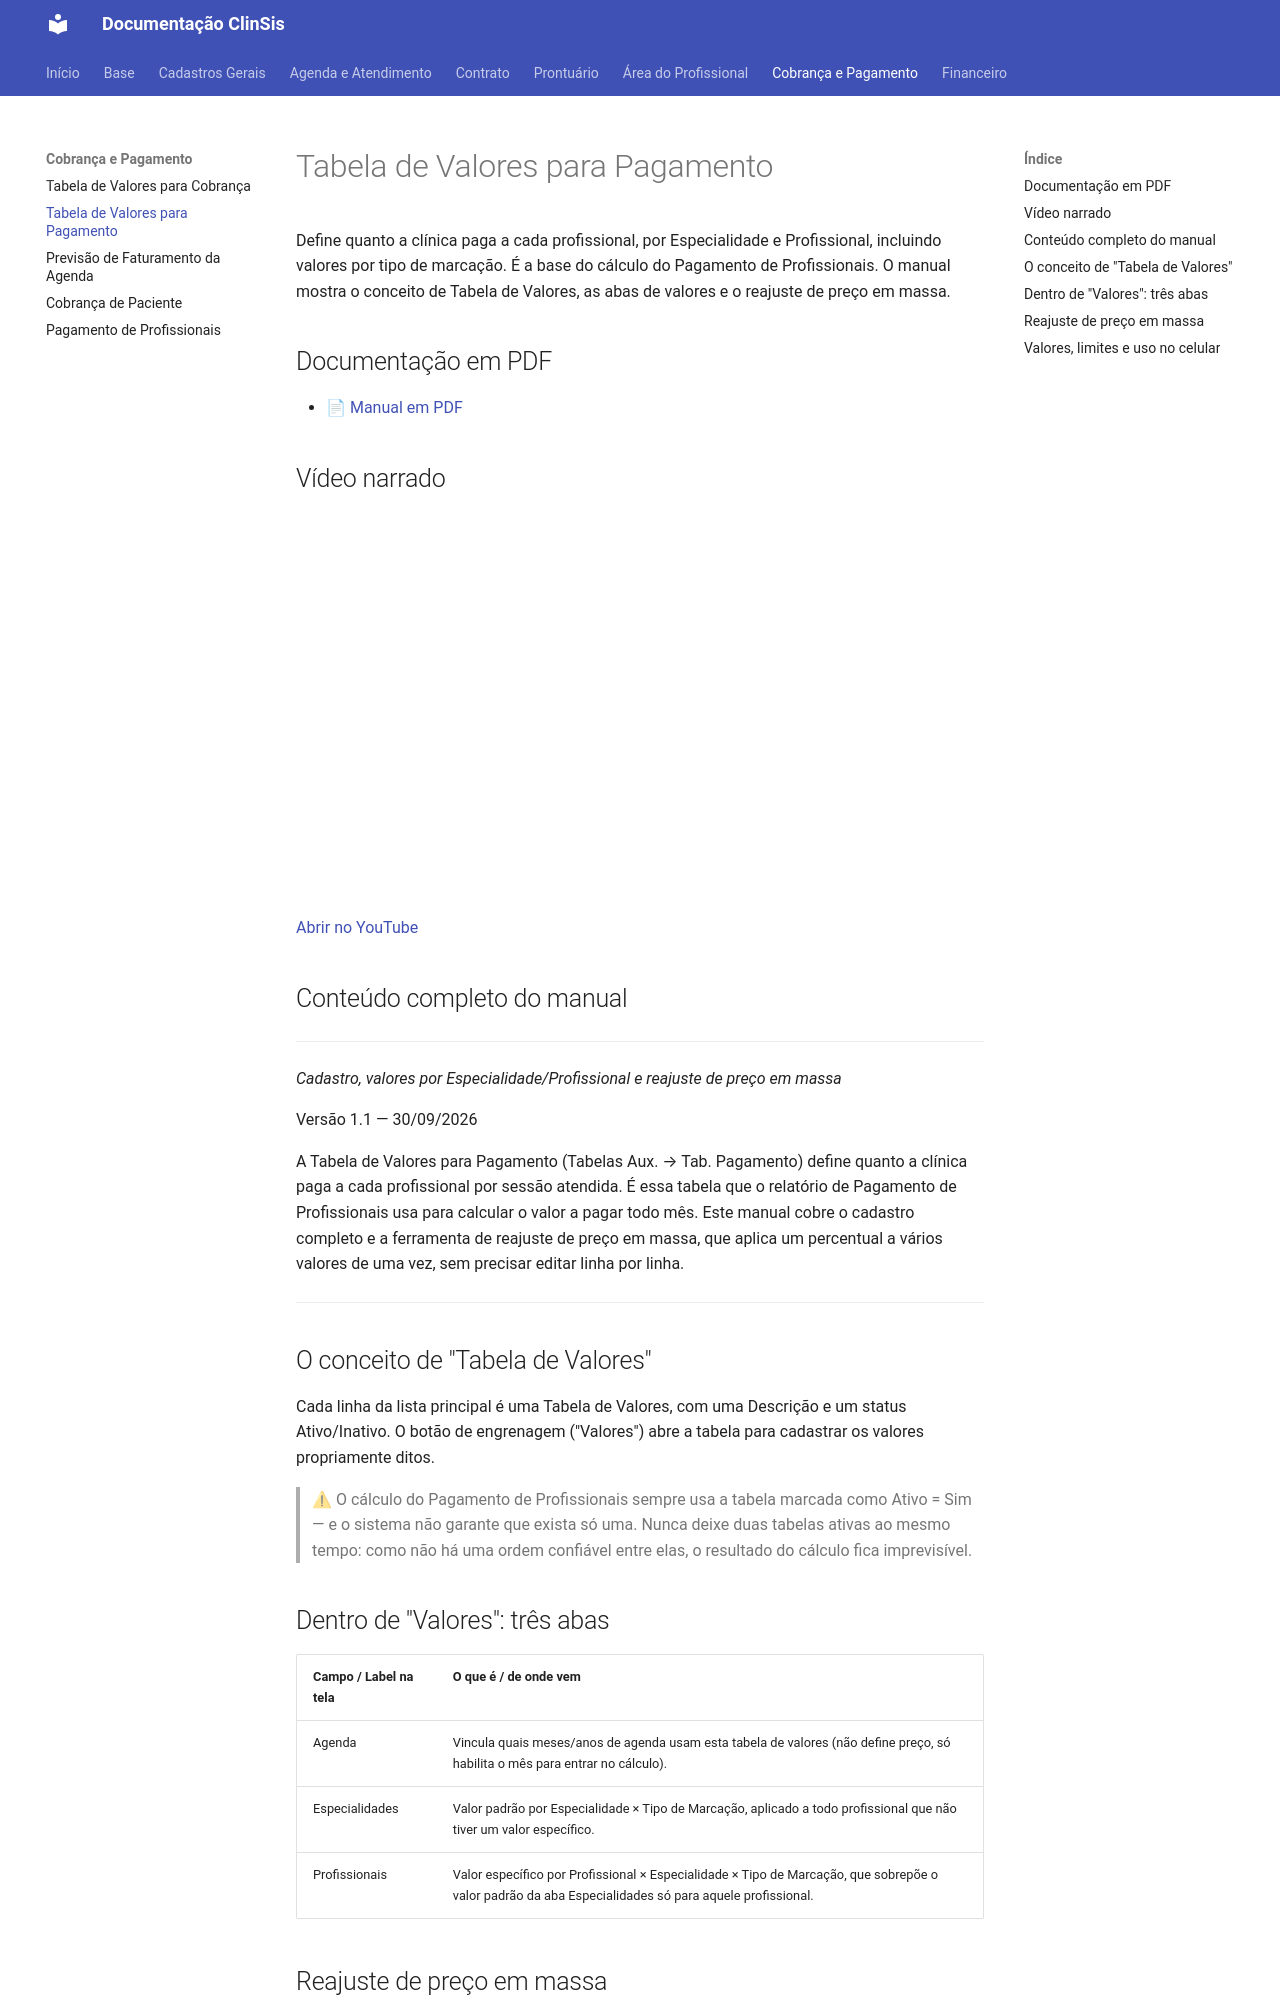

repository: tgbalbino/clinsis-documentacao · page: cobranca-pagamento/tabela-de-precos-pagamento/index.html · generator: mkdocs

# Tabela de Valores para Pagamento

Define quanto a clínica paga a cada profissional, por Especialidade e Profissional, incluindo valores por tipo de marcação. É a base do cálculo do Pagamento de Profissionais. O manual mostra o conceito de Tabela de Valores, as abas de valores e o reajuste de preço em massa.

## Documentação em PDF

- [📄 Manual em PDF](../assets/Tabela-de-Precos-Pagamento/Documentacao_Tabela_Preco_Pagamento_Simplificado.pdf)

## Vídeo narrado

<div style="position:relative;padding-bottom:56.25%;height:0;overflow:hidden;max-width:100%;"><iframe src="https://www.youtube.com/embed/tupHNaRxSrY?rel=0" title="Vídeo narrado" style="position:absolute;top:0;left:0;width:100%;height:100%;border:0;" allow="accelerometer; autoplay; clipboard-write; encrypted-media; picture-in-picture" allowfullscreen></iframe></div>

[Abrir no YouTube](https://youtu.be/tupHNaRxSrY)

## Conteúdo completo do manual

---


_Cadastro, valores por Especialidade/Profissional e reajuste de preço em massa_

Versão 1.1 — 30/09/2026

A Tabela de Valores para Pagamento (Tabelas Aux. → Tab. Pagamento) define quanto a clínica paga a cada profissional por sessão atendida. É essa tabela que o relatório de Pagamento de Profissionais usa para calcular o valor a pagar todo mês. Este manual cobre o cadastro completo e a ferramenta de reajuste de preço em massa, que aplica um percentual a vários valores de uma vez, sem precisar editar linha por linha.


---

## O conceito de "Tabela de Valores"

Cada linha da lista principal é uma Tabela de Valores, com uma Descrição e um status Ativo/Inativo. O botão de engrenagem ("Valores") abre a tabela para cadastrar os valores propriamente ditos.


> ⚠ O cálculo do Pagamento de Profissionais sempre usa a tabela marcada como Ativo = Sim — e o sistema não garante que exista só uma. Nunca deixe duas tabelas ativas ao mesmo tempo: como não há uma ordem confiável entre elas, o resultado do cálculo fica imprevisível.

## Dentro de "Valores": três abas

| Campo / Label na tela | O que é / de onde vem |
|---|---|
| Agenda | Vincula quais meses/anos de agenda usam esta tabela de valores (não define preço, só habilita o mês para entrar no cálculo). |
| Especialidades | Valor padrão por Especialidade × Tipo de Marcação, aplicado a todo profissional que não tiver um valor específico. |
| Profissionais | Valor específico por Profissional × Especialidade × Tipo de Marcação, que sobrepõe o valor padrão da aba Especialidades só para aquele profissional. |
